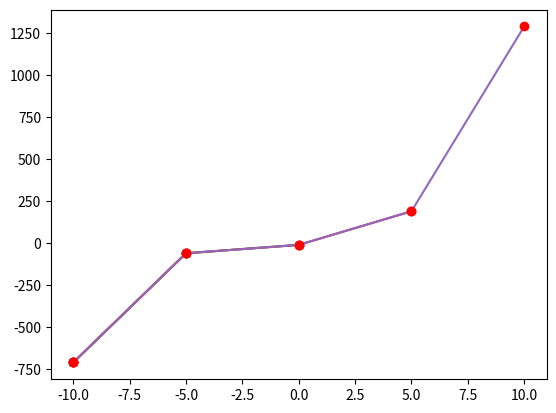

Recreate this plot in Python.
import matplotlib.pyplot as plt

def left_sum(y_points, seg_len):
    del y_points[len(y_points)-1]
    left_area = 0
    for i in range(len(y_points)):
        current_area = y_points[i]*seg_len
        print(current_area)
        left_area = left_area + current_area

    return left_area

def right_sum(y_points, seg_len):
    del y_points[0]
    right_area = 0
    for i in range(len(y_points)):
        current_area = y_points[i]*seg_len
        print(current_area)
        right_area = right_area + current_area

    return right_area

def mid_sum(y_points, seg_len):
    del y_points[len(y_points)-1]
    mid_area = 0
    for i in range(len(y_points)-1):
        current_area = ((y_points[i]+y_points[i+1])/2)*seg_len
        print(current_area)
        mid_area = mid_area + current_area



    return mid_area

def main():

    fig, ax = plt.subplots()

    min_x = -10
    max_x = 10
    seg_ammount = 4
    seg_len = (max_x-min_x)/seg_ammount
    
    x_points = []
    y_points = []

    counter = min_x

    while counter <= max_x:

        polynomial = counter**3 +3*counter**2 - 10

        x_points.append(counter)
        y_points.append(polynomial)

        counter = counter + seg_len
        
        ax.plot(x_points, y_points)
        ax.plot(x_points, y_points, "ro")
    print(y_points)


    area = mid_sum(y_points, seg_len)


    print("Area =", area)
    plt.show()

if __name__ == '__main__':
    main()

